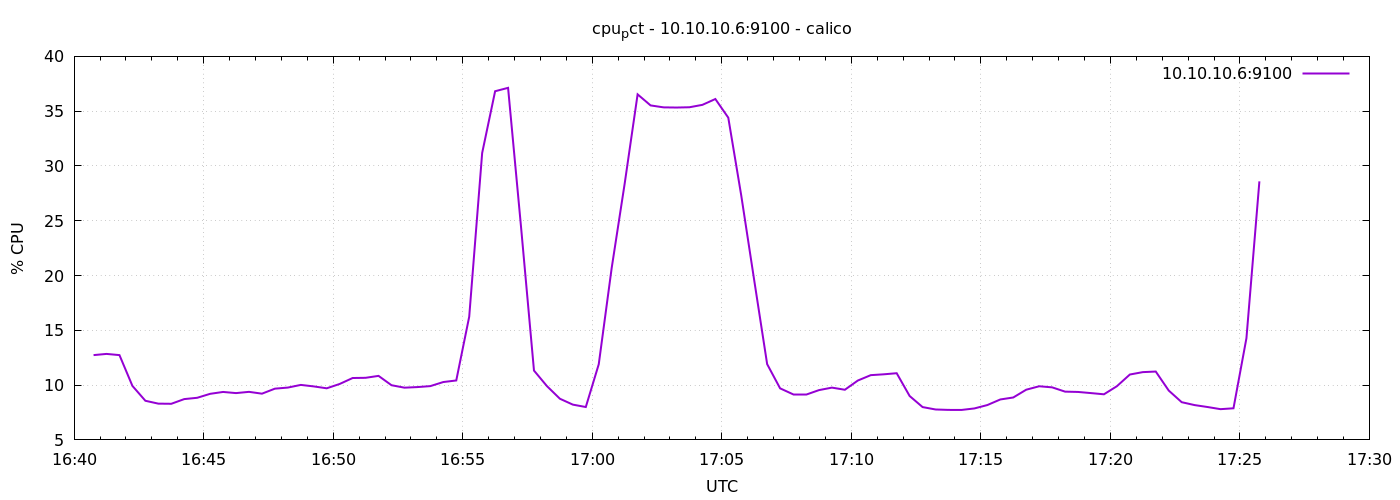

The file beside this chart, header and first rows:
1776789645	12.738095238095248
1776789675	12.85
1776789705	12.74
1776789735	9.929
1776789765	8.571
1776789795	8.31
1776789825	8.295
1776789855	8.724
1776789885	8.843
1776789915	9.205
1776789945	9.376
1776789975	9.271
1776790005	9.386
1776790035	9.219
1776790065	9.676
1776790095	9.776
1776790125	10.02
1776790155	9.881
1776790185	9.71
1776790215	10.1
1776790245	10.65
1776790275	10.67
1776790305	10.84
1776790335	9.99
1776790365	9.767
1776790395	9.82
1776790425	9.91
1776790455	10.28
1776790485	10.42
1776790515	16.24
1776790545	31.18
1776790575	36.82
1776790605	37.13
1776790635	24.44
1776790665	11.33
1776790695	9.91
1776790725	8.757
1776790755	8.219
1776790785	8
1776790815	11.9
1776790845	20.7
1776790875	28.38
1776790905	36.53
1776790935	35.53
1776790965	35.35
1776790995	35.33
1776791025	35.36
1776791055	35.58
1776791085	36.11
1776791115	34.4
1776791145	27.31
1776791175	19.58
1776791205	11.91
1776791235	9.705
1776791265	9.148
1776791295	9.148
1776791325	9.543
1776791355	9.771
1776791385	9.576
1776791415	10.42
1776791445	10.91
... 30 more rows
